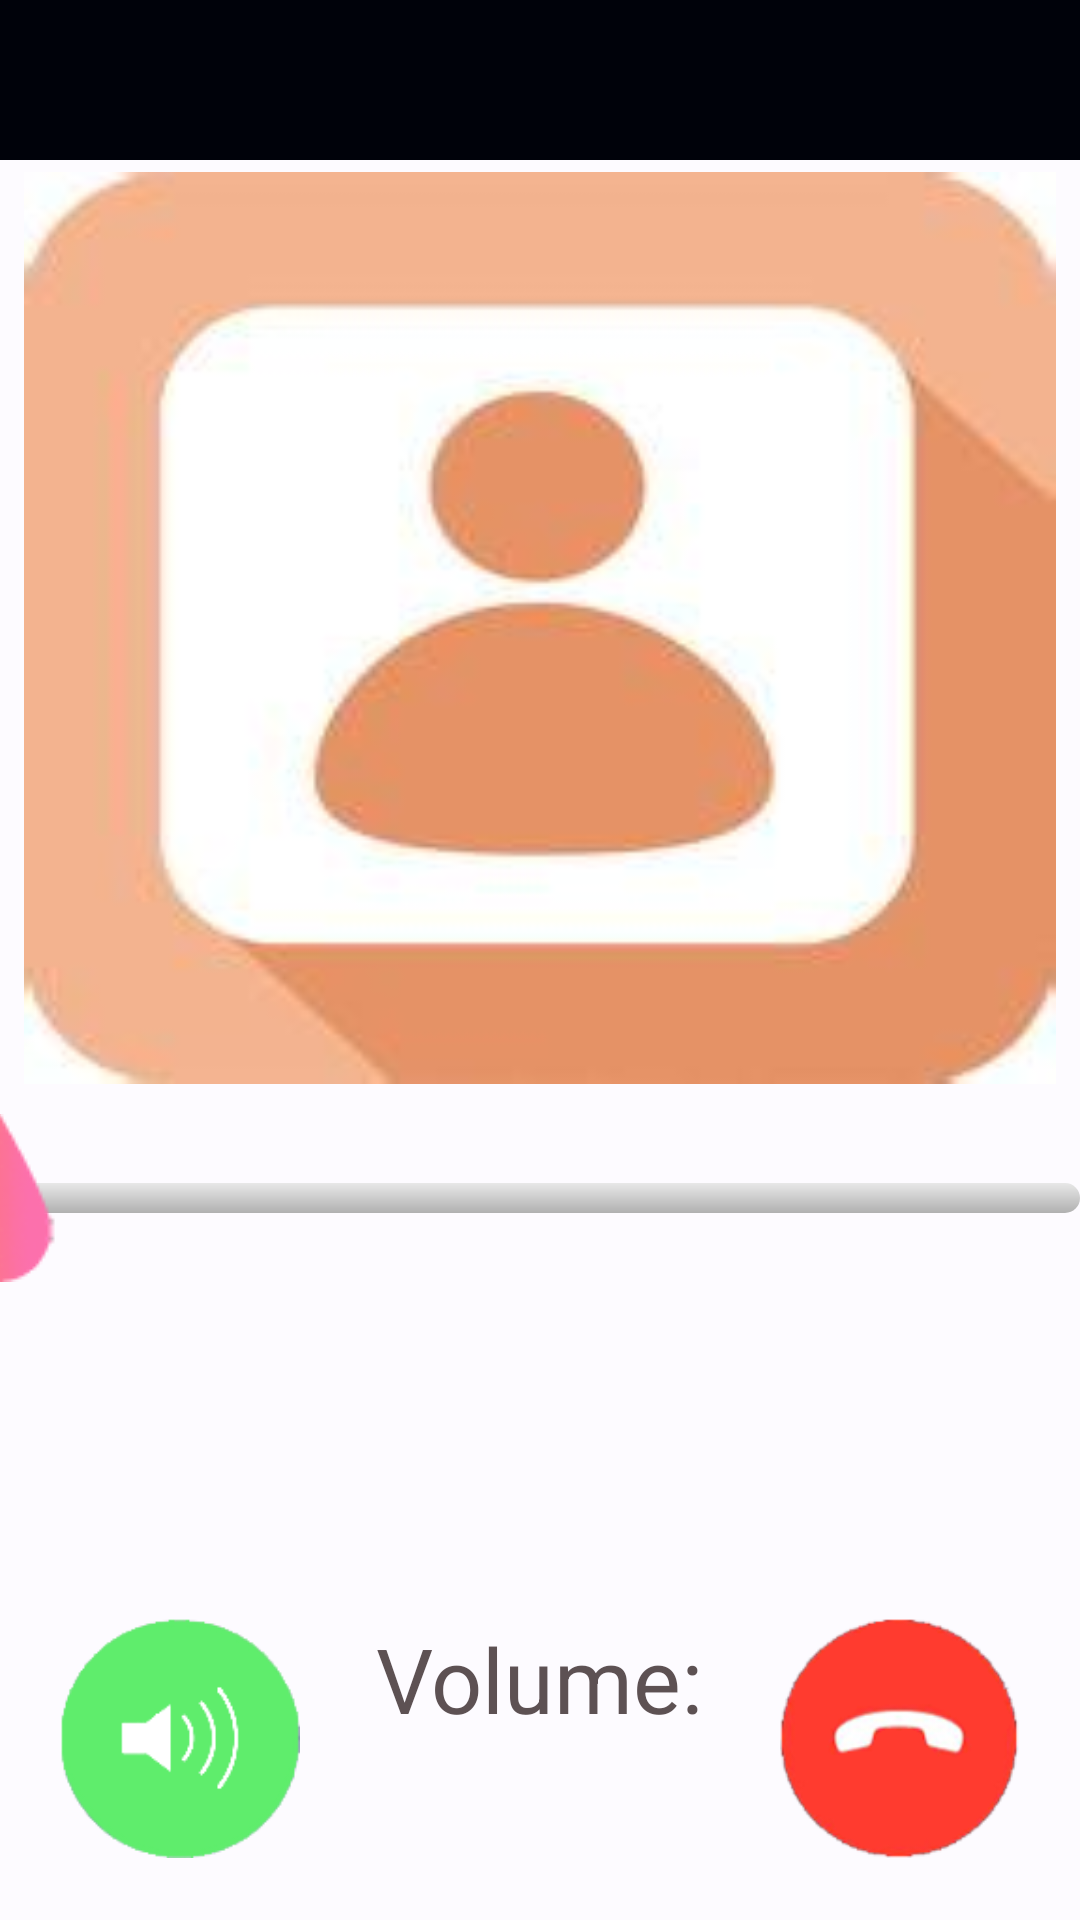

The Android layout XML behind this screen, and the referenced resources:
<!-- AndroidManifest.xml: application theme theme_fullScreen -->
<!-- res/layout/activity_talk.xml -->
<RelativeLayout xmlns:android="http://schemas.android.com/apk/res/android"
                xmlns:tools="http://schemas.android.com/tools"
                android:layout_width="match_parent"
                android:layout_height="match_parent"
                android:background="@color/normal_background"
                tools:context="com.example.n56.care.View.Talk">

    <TextView
        android:id="@+id/TalkTitle"
        android:gravity="center"
        android:textSize="@dimen/normal_title_size"
        android:textColor="@color/normal_title_color"
        android:background="@color/normal_title_background"
        android:layout_width="fill_parent"
        android:layout_height="wrap_content"/>

    <ImageView
        android:id="@+id/TalkHead"
        android:layout_below="@+id/TalkTitle"
        android:background="@drawable/default_head"
        android:layout_width="match_parent"
        android:layout_marginLeft="8dp"
        android:layout_marginRight="8dp"
        android:layout_marginTop="4dp"
        android:layout_height="304dp"/>

    <SeekBar
        android:id="@+id/SeekBar"
        android:layout_below="@+id/TalkHead"
        android:layout_marginTop="10dp"
        style="@style/ProgressBar_Mini"
        android:layout_width="fill_parent"
        android:layout_height="wrap_content"
        android:max="100"
        android:thumb="@drawable/thumb_normal"
        />

<RelativeLayout
    android:layout_alignParentBottom="true"
    android:layout_marginBottom="20dp"
    android:layout_width="fill_parent"
    android:layout_height="wrap_content">
    <ImageButton
        android:layout_alignParentLeft="true"
        android:layout_marginLeft="20dp"
        android:background="@drawable/freehand"
        android:layout_width="@dimen/x_icon_size"
        android:layout_height="@dimen/x_icon_size"/>

    <TextView
        android:id="@+id/Volume"
        android:layout_centerHorizontal="true"
        android:text="@string/activity_talk_volume"
        android:textColor="@color/normal_text_color"
        android:textSize="@dimen/normal_text_size"
        android:layout_width="wrap_content"
        android:layout_height="wrap_content"/>

    <TextView
        android:id="@+id/VolumeText"
        android:layout_centerHorizontal="true"
        android:layout_below="@+id/Volume"
        android:textColor="@color/normal_text_color"
        android:textSize="@dimen/normal_text_size"
        android:layout_width="wrap_content"
        android:layout_height="wrap_content"/>

    <ImageButton
        android:layout_alignParentRight="true"
        android:layout_marginRight="20dp"
        android:background="@drawable/handoff"
        android:layout_width="@dimen/x_icon_size"
        android:layout_height="@dimen/x_icon_size"/>

    </RelativeLayout>
    <RelativeLayout
        android:id="@+id/ring_holder"
        android:layout_alignParentTop="true"
        android:layout_alignParentRight="true"
        android:layout_width="@dimen/ring_size"
        android:layout_height="@dimen/ring_size"/>

</RelativeLayout>
<!-- resources referenced by this layout -->
<resources>
  <color name="normal_background">#fffdfbff</color>
  <color name="normal_text_color">#ce36282a</color>
  <color name="normal_title_background">#00020a</color>
  <color name="normal_title_color">#fff</color>
  <dimen name="normal_text_size">30sp</dimen>
  <dimen name="normal_title_size">40sp</dimen>
  <dimen name="ring_size">80dp</dimen>
  <dimen name="x_icon_size">80dp</dimen>
  <!-- drawable default_head: jpg bitmap (drawable, 3818 bytes) -->
  <!-- drawable freehand: png bitmap (drawable, 23614 bytes) -->
  <!-- drawable handoff: png bitmap (drawable, 29077 bytes) -->
  <!-- drawable thumb_normal: png bitmap (drawable, 20191 bytes) -->
  <string name="activity_talk_volume">Volume:</string>
  <style name="ProgressBar_Mini" parent="@android:style/Widget.ProgressBar.Horizontal">
          <item name="android:maxHeight">10dip</item>
          <item name="android:minHeight">8dip</item>
          <item name="android:indeterminateOnly">false</item>
          <item name="android:indeterminateDrawable">@android:drawable/progress_indeterminate_horizontal</item>
          <item name="android:progressDrawable">@drawable/pro</item>
      </style>
  <style name="theme_fullScreen">
              
              <item name="android:windowNoTitle">true</item>
              
              <item name="android:windowFullscreen">true</item>
  
          </style>
  <!-- drawable pro (drawable) -->
  <?xml version="1.0" encoding="utf-8"?>
  <layer-list xmlns:android="http://schemas.android.com/apk/res/android" >
      <item android:id="@android:id/background">  
           <shape >  
                  <corners android:radius="5dip" />  
                  <gradient  
                      android:angle="270"  
                      android:centerY="0.75"  
                      android:endColor="#ffb0b0b0"
                      android:startColor="#ffe8e8e8" />
              </shape>  
      </item>  
    
      <item android:id="@android:id/secondaryProgress">  
    
          <clip >  
              <shape >  
                  <corners android:radius="1dip" />  
                  <gradient  
                      android:angle="270"  
                      android:centerY="0.75"  
                     android:endColor="#FFFF8877"
                      android:startColor="#ffffa8a2" />
              </shape>  
          </clip>  
      </item>  
    
      <item android:id="@android:id/progress">  
    
          <clip >  
              <shape >  
                  <corners android:radius="5dip" />  
                  <gradient  
                      android:angle="270"  
                      android:centerY="0.75"  
                     android:endColor="#FFFF8877"
                      android:startColor="#ffffa8a2" />
              </shape>  
              
          </clip>  
      </item>  
  </layer-list>
</resources>
